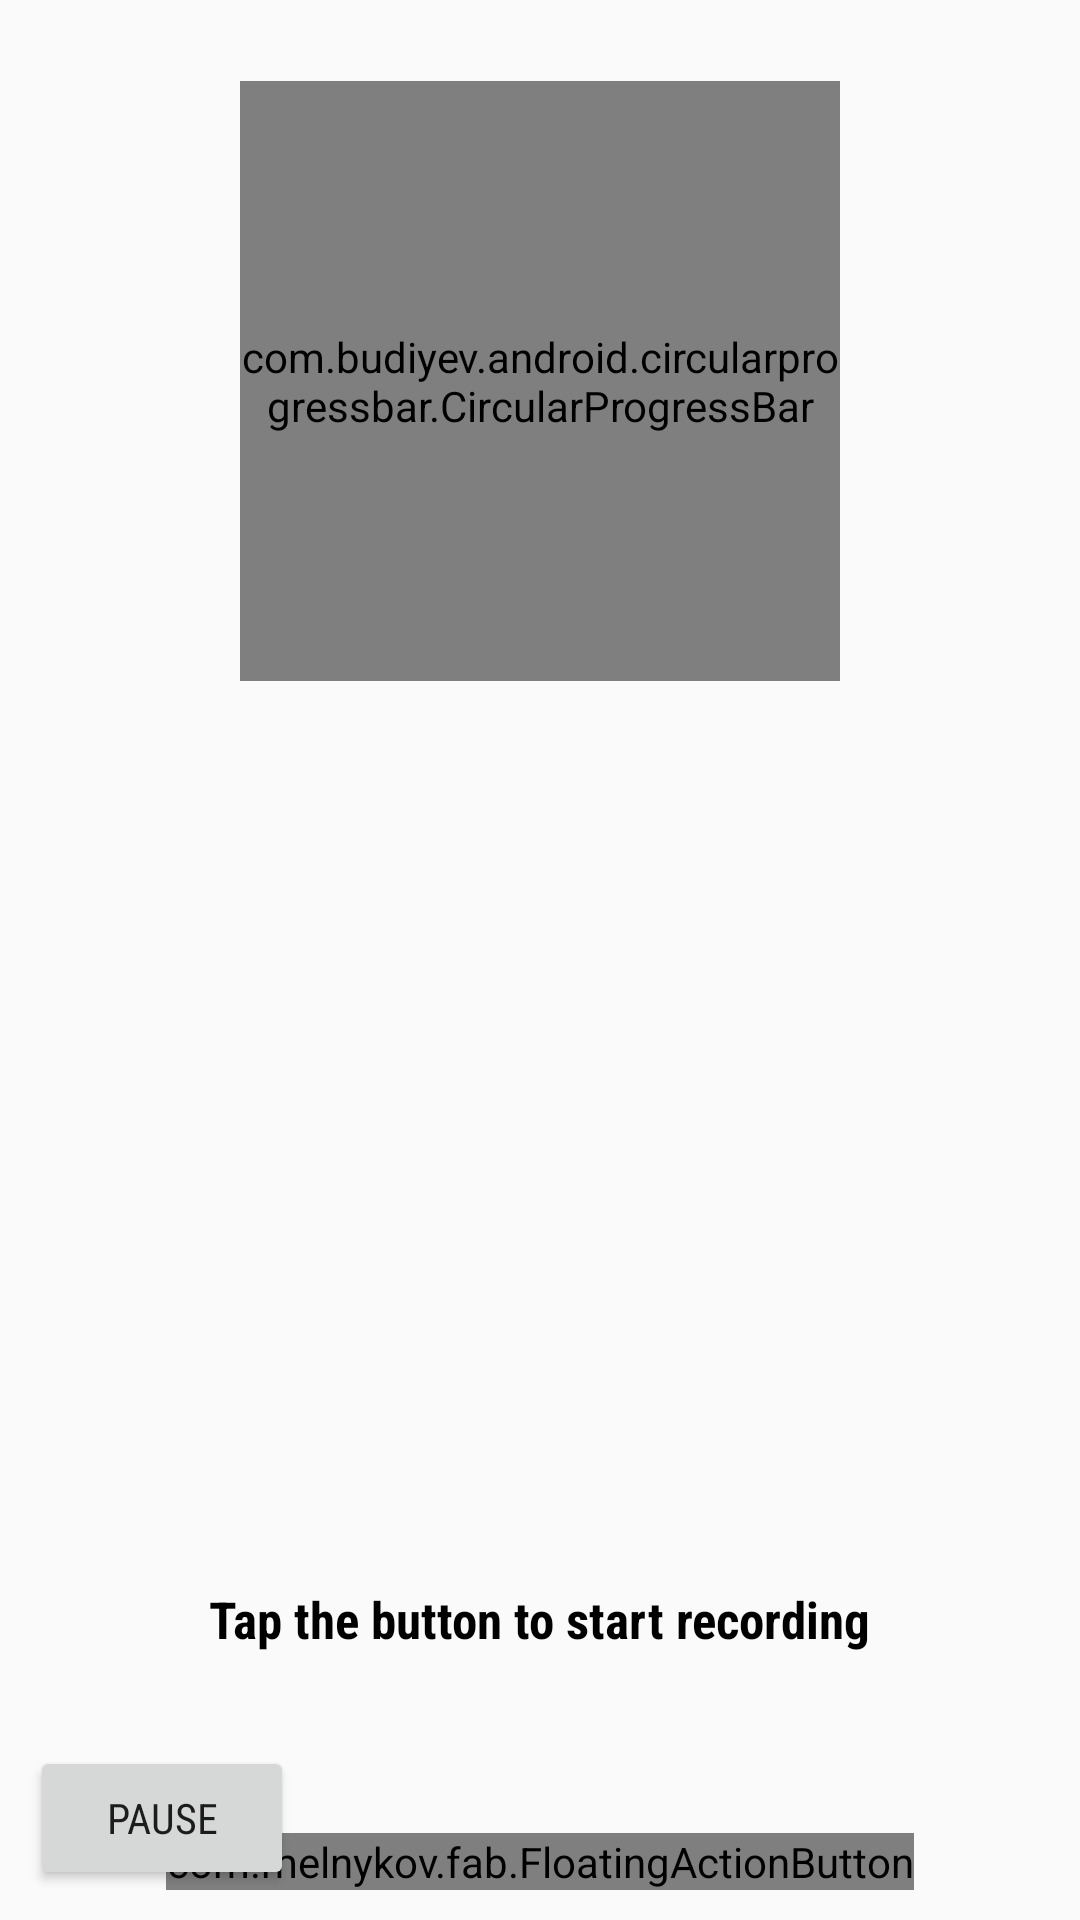

The Android layout XML behind this screen, and the referenced resources:
<!-- AndroidManifest.xml: application theme AppTheme -->
<!-- res/layout/fragment_record.xml -->
<?xml version="1.0" encoding="utf-8"?>
<RelativeLayout xmlns:android="http://schemas.android.com/apk/res/android"
    xmlns:app="http://schemas.android.com/apk/res-auto"
    android:id="@+id/fragment_record"
    android:orientation="vertical"
    android:layout_width="match_parent"
    android:layout_height="wrap_content">

    <com.melnykov.fab.FloatingActionButton
        android:id="@+id/btnRecord"
        android:layout_width="wrap_content"
        android:layout_height="wrap_content"
        app:fab_colorNormal="@color/primary"
        android:layout_marginBottom="10dp"
        android:layout_alignParentBottom="true"
        android:layout_centerHorizontal="true"
        android:src="@drawable/ic_mic_white_36dp" />

    <Chronometer
        android:layout_width="wrap_content"
        android:layout_height="wrap_content"
        android:id="@+id/chronometer"
        android:textSize="60sp"
        android:fontFamily="sans-serif-light"
        android:layout_alignBottom="@+id/recordProgressBar"
        android:layout_centerHorizontal="true"
        android:layout_marginBottom="64dp" />

    <com.budiyev.android.circularprogressbar.CircularProgressBar
        style="?android:attr/progressBarStyleHorizontal"
        android:id="@+id/recordProgressBar"
        android:layout_width="200dp"
        android:layout_height="200dp"
        android:progressDrawable="@drawable/record_progress_bar"
        android:background="@drawable/record_progress_bar_background"
        android:indeterminate="false"
        android:max="100"
        android:progress="0"
        android:layout_marginTop="27dp"
        android:layout_alignParentTop="true"
        android:layout_centerHorizontal="true" />

    <Button
        android:layout_width="wrap_content"
        android:layout_height="wrap_content"
        android:id="@+id/btnPause"
        android:drawableLeft="@drawable/ic_media_pause"
        android:text="@string/pause_recording_button"
        android:textAllCaps="true"
        android:fontFamily="sans-serif-condensed"
        android:layout_alignParentLeft="true"
        android:layout_alignParentStart="true"
        android:layout_alignParentBottom="true"
        android:layout_marginBottom="10dp"
        android:layout_marginLeft="10dp"
        android:layout_marginStart="10dp"/>

    <TextView
        android:layout_width="wrap_content"
        android:layout_height="wrap_content"
        android:id="@+id/recording_status_text"
        android:text="@string/record_prompt"
        android:textStyle="bold"
        android:textSize="17sp"
        android:textColor="#000000"
        android:fontFamily="sans-serif-condensed"
        android:layout_above="@+id/btnRecord"
        android:layout_centerHorizontal="true"
        android:layout_marginBottom="60dp" />

</RelativeLayout>
<!-- resources referenced by this layout -->
<resources>
  <color name="primary">#60ECBB</color>
  <!-- drawable record_progress_bar_background (drawable) -->
  <?xml version="1.0" encoding="utf-8"?>
  <shape
  
      xmlns:android="http://schemas.android.com/apk/res/android"
      android:shape="oval">
      <stroke android:width="2.5dp" android:color="@color/accent" />
      <size android:width="80dp" android:height="80dp"/>
  </shape>
  <string name="pause_recording_button">Pause</string>
  <string name="record_prompt">Tap the button to start recording</string>
  <style name="AppTheme" parent="Theme.AppCompat.Light.DarkActionBar">
          <item name="colorPrimary">@color/primary</item>
          <item name="colorPrimaryDark">@color/primary_dark</item>
  
          <item name="windowNoTitle">true</item>
          <item name="windowActionBar">false</item>
      </style>
  <color name="accent">#FFC107</color>
  <color name="primary_dark">#65D146</color>
</resources>
